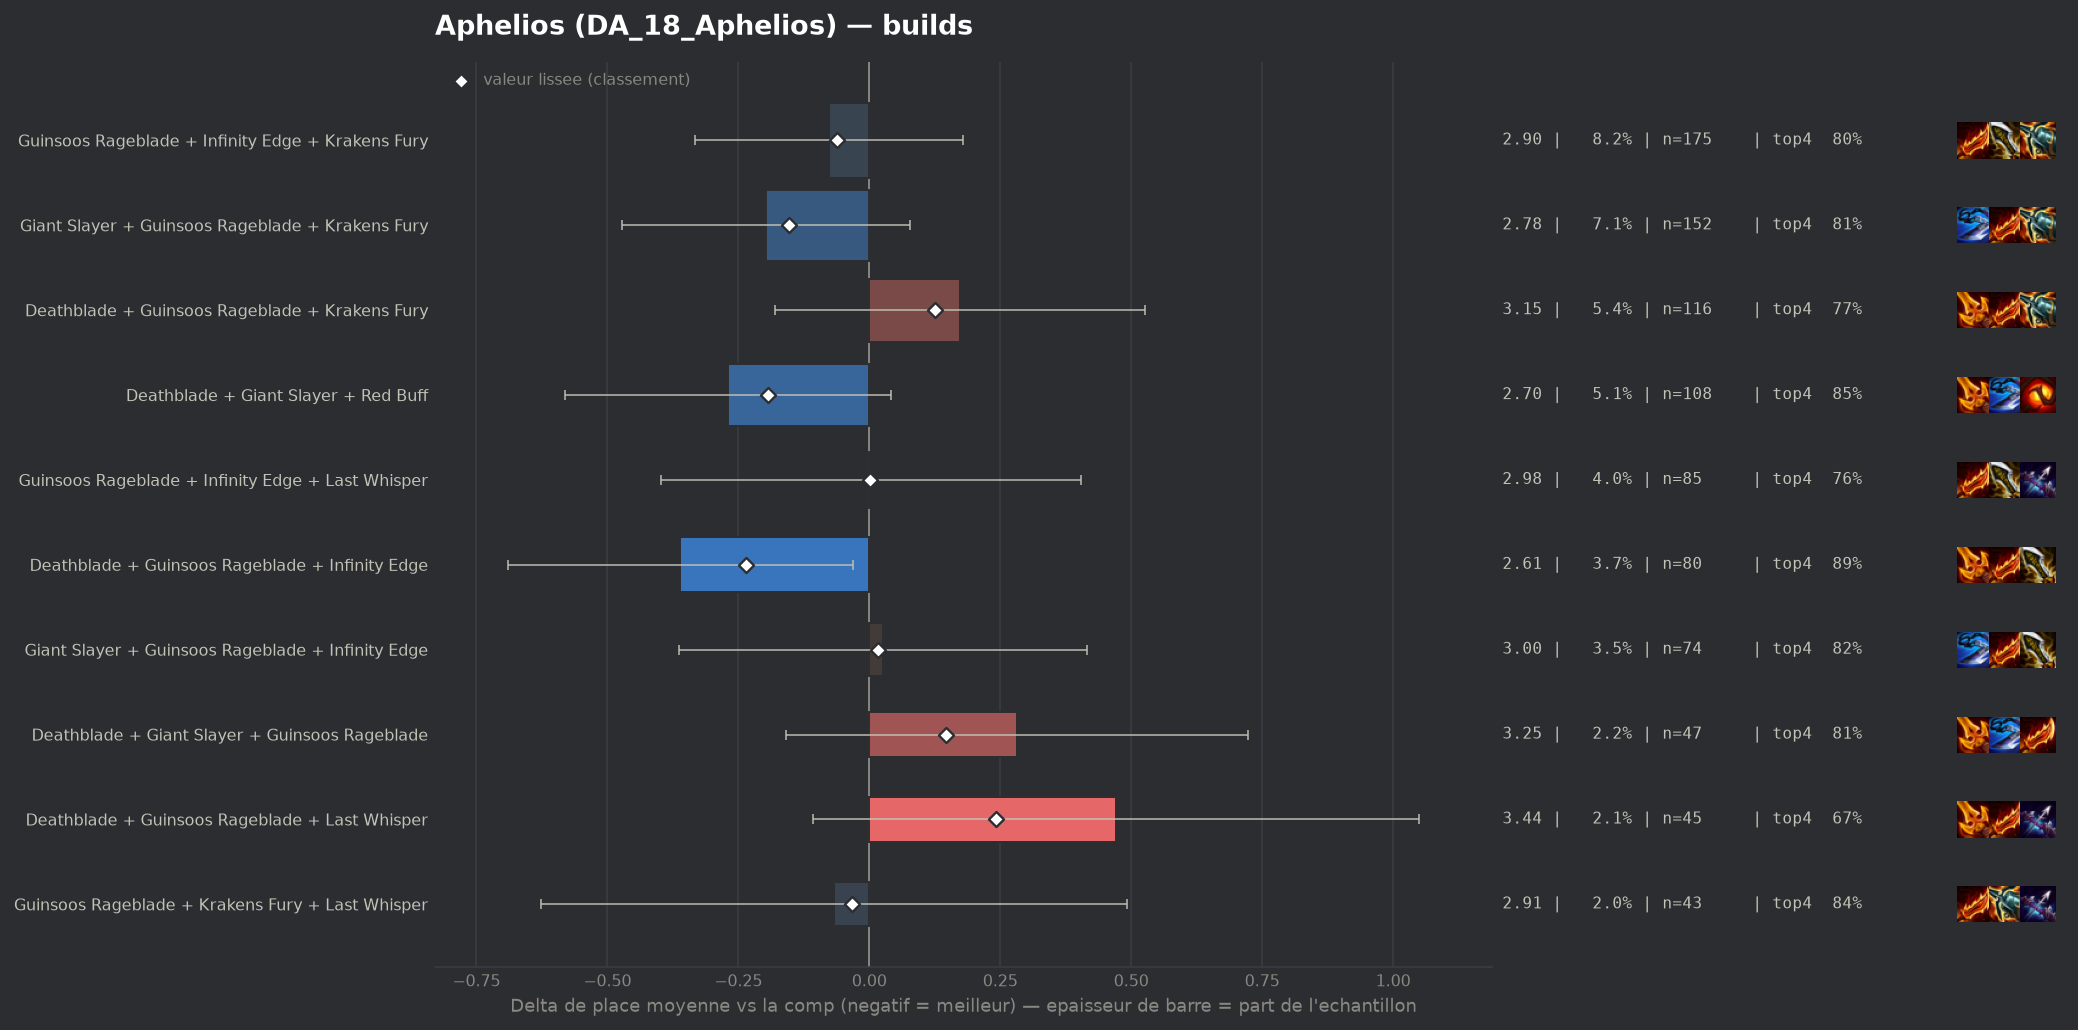

Values plotted in this chart, from the file beside it:
group, label, n, share, avg_place, shrunk_avg, score, d_avg, d_avg_pess, impact, d_top4, win, top2, top4, sd, z, p, significant
populaire, Deathblade + Guinsoos Rageblade + Infini…, 80, 0.03742, 2.612, 2.738, -0.235, -0.361, -0.032, 0.0088, 0.0891, 0.2125, 0.6, 0.8875, 1.462, -2.15, 0.03131, False
populaire, Deathblade + Giant Slayer + Red Buff, 108, 0.05051, 2.704, 2.78, -0.193, -0.27, 0.0, 0.0098, 0.0534, 0.2315, 0.5463, 0.8519, 1.6, -1.7, 0.08854, False
populaire, Giant Slayer + Guinsoos Rageblade + Krak…, 152, 0.07109, 2.776, 2.82, -0.154, -0.197, 0.0, 0.011, 0.0108, 0.3026, 0.5329, 0.8092, 1.663, -1.41, 0.1588, False
populaire, Guinsoos Rageblade + Infinity Edge + Kra…, 175, 0.08185, 2.897, 2.912, -0.062, -0.077, 0.0, 0.005, 0.0016, 0.2686, 0.4857, 0.8, 1.653, -0.59, 0.5572, False
populaire, Guinsoos Rageblade + Krakens Fury + Last…, 43, 0.02011, 2.907, 2.94, -0.034, -0.067, 0.0, 0.0007, 0.0388, 0.3023, 0.4651, 0.8372, 1.853, -0.23, 0.8147, False
populaire, Guinsoos Rageblade + Infinity Edge + Las…, 85, 0.03976, 2.976, 2.976, 0.002, 0.003, 0.0, -0.0001, -0.0337, 0.2471, 0.5176, 0.7647, 1.853, 0.01, 0.9896, False
populaire, Giant Slayer + Guinsoos Rageblade + Infi…, 74, 0.03461, 3.0, 2.99, 0.017, 0.026, 0.0, -0.0006, 0.0259, 0.2703, 0.4189, 0.8243, 1.677, 0.13, 0.8951, False
populaire, Deathblade + Guinsoos Rageblade + Kraken…, 116, 0.05426, 3.147, 3.1, 0.126, 0.173, 0.0, -0.0068, -0.0312, 0.25, 0.4483, 0.7672, 1.899, 0.96, 0.3383, False
populaire, Deathblade + Giant Slayer + Guinsoos Rag…, 47, 0.02198, 3.255, 3.121, 0.147, 0.282, 0.0, -0.0032, 0.0101, 0.0851, 0.3404, 0.8085, 1.522, 1.25, 0.2115, False
populaire, Deathblade + Guinsoos Rageblade + Last W…, 45, 0.02105, 3.444, 3.215, 0.241, 0.471, 0.0, -0.0051, -0.1317, 0.2444, 0.4222, 0.6667, 1.961, 1.6, 0.1104, False
